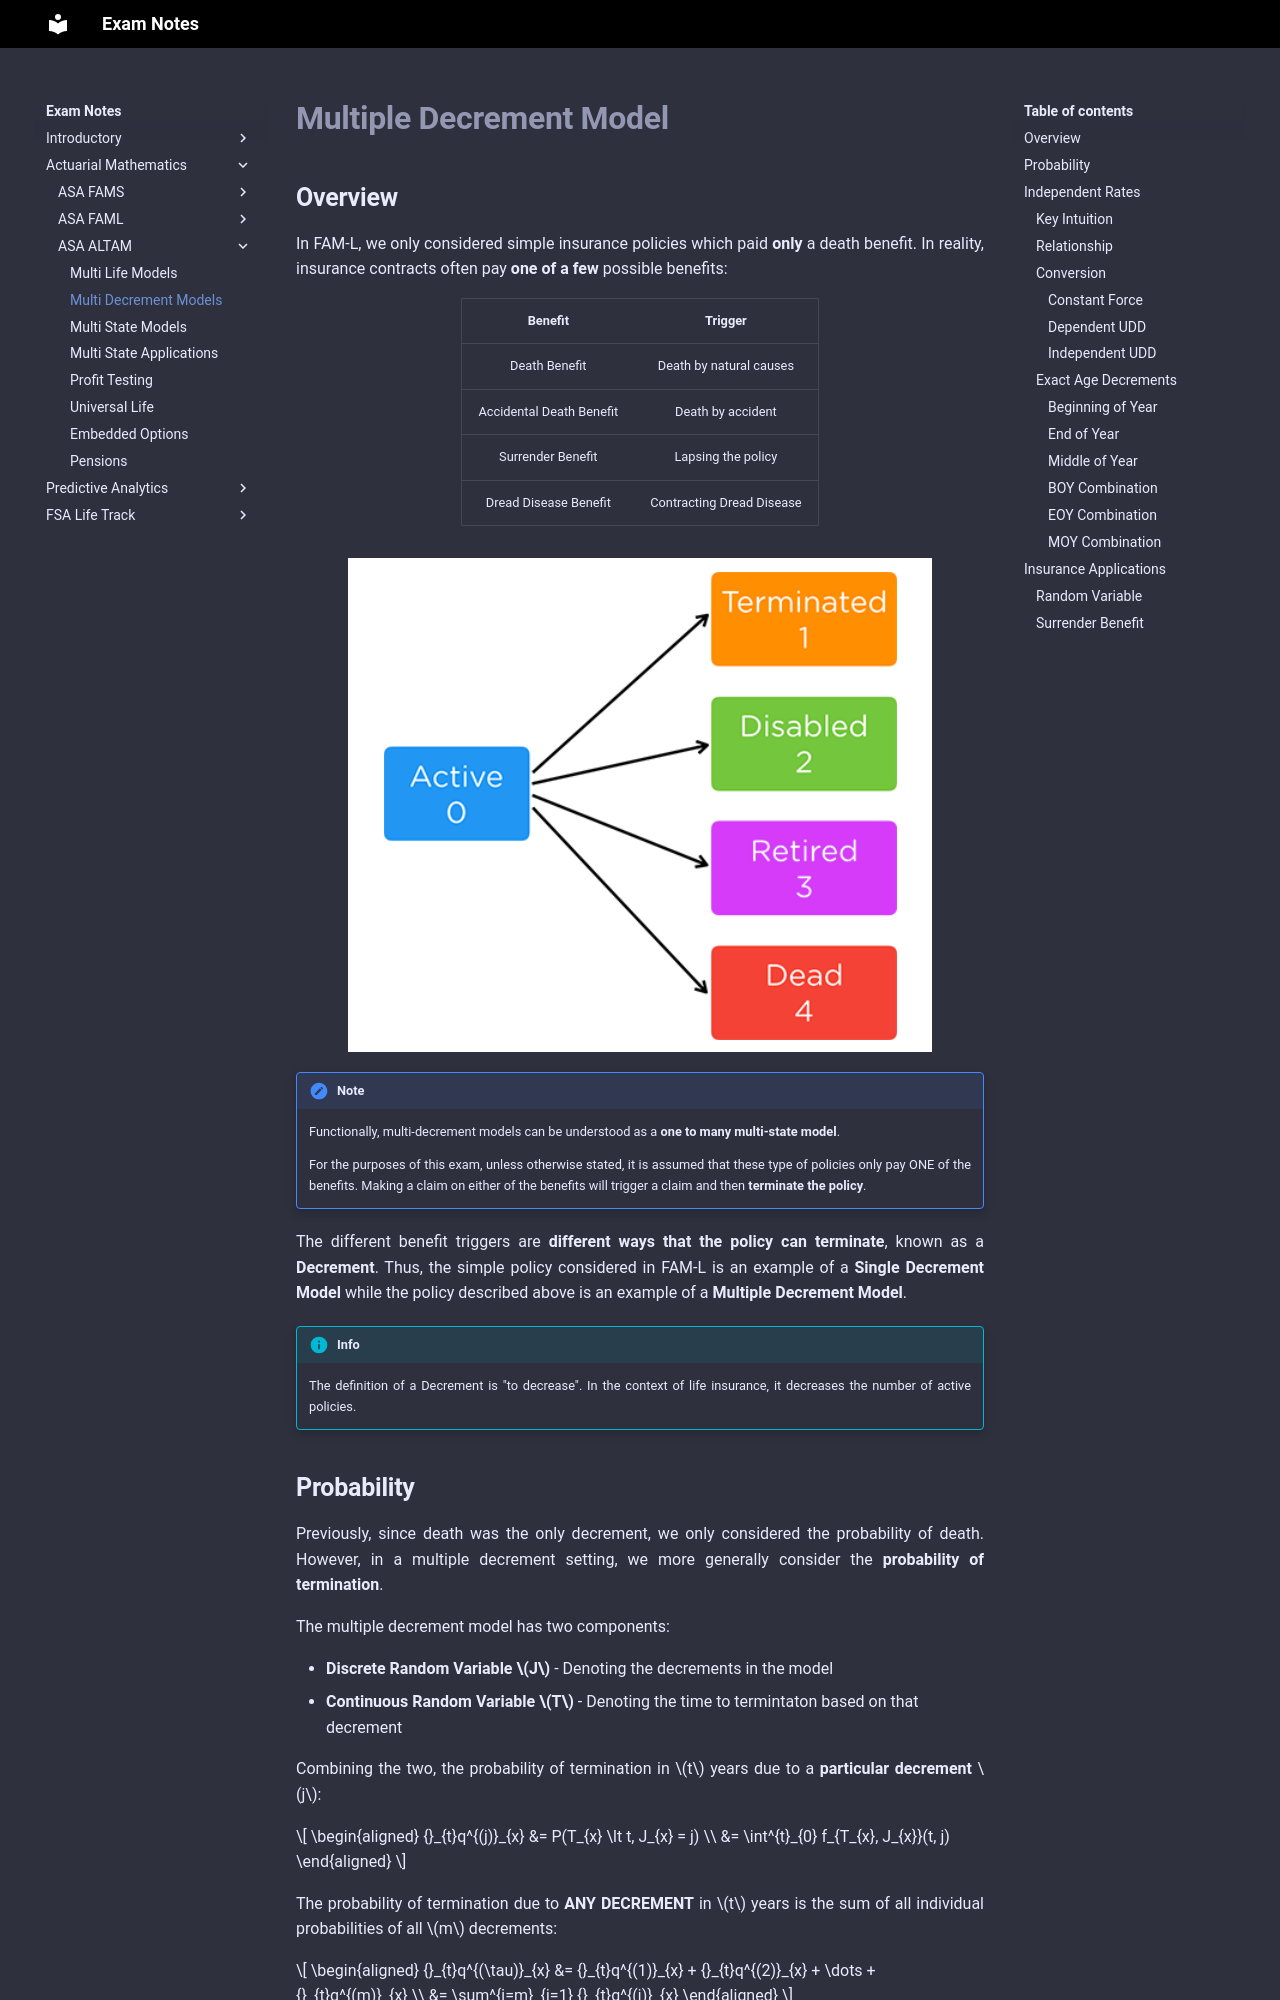

repository: Sleepypiggi/Exam_Notes · page: 2_ACTUARIAL_MATHEMATICS/2_ASA_ALTAM/2. Multi Decrement Models/index.html · generator: mkdocs

# **Multiple Decrement Model**

## **Overview**

In FAM-L, we only considered simple insurance policies which paid **only** a death benefit. In reality, insurance contracts often pay **one of a few** possible benefits:

<center>

|         Benefit          |          Trigger          |
| :----------------------: | :-----------------------: |
|      Death Benefit       |  Death by natural causes  |
| Accidental Death Benefit |     Death by accident     |
|    Surrender Benefit     |    Lapsing the policy     |
|  Dread Disease Benefit   | Contracting Dread Disease |

</center>

<!-- Obtained from Coaching Actuaries -->
![Multi_Decrement_Illustration](Assets/2.%20Multi%20Decrement%20Models.md/Multi_Decrement_Illustration.png){.center}

!!! Note

    Functionally, multi-decrement models can be understood as a **one to many multi-state model**.

    For the purposes of this exam, unless otherwise stated, it is assumed that these type of policies only pay ONE of the benefits. Making a claim on either of the benefits will trigger a claim and then **terminate the policy**.

The different benefit triggers are **different ways that the policy can terminate**, known as a **Decrement**. Thus, the simple policy considered in FAM-L is an example of a **Single Decrement Model** while the policy described above is an example of a **Multiple Decrement Model**.

!!! Info

    The definition of a Decrement is "to decrease". In the context of life insurance, it decreases the number of active policies.
